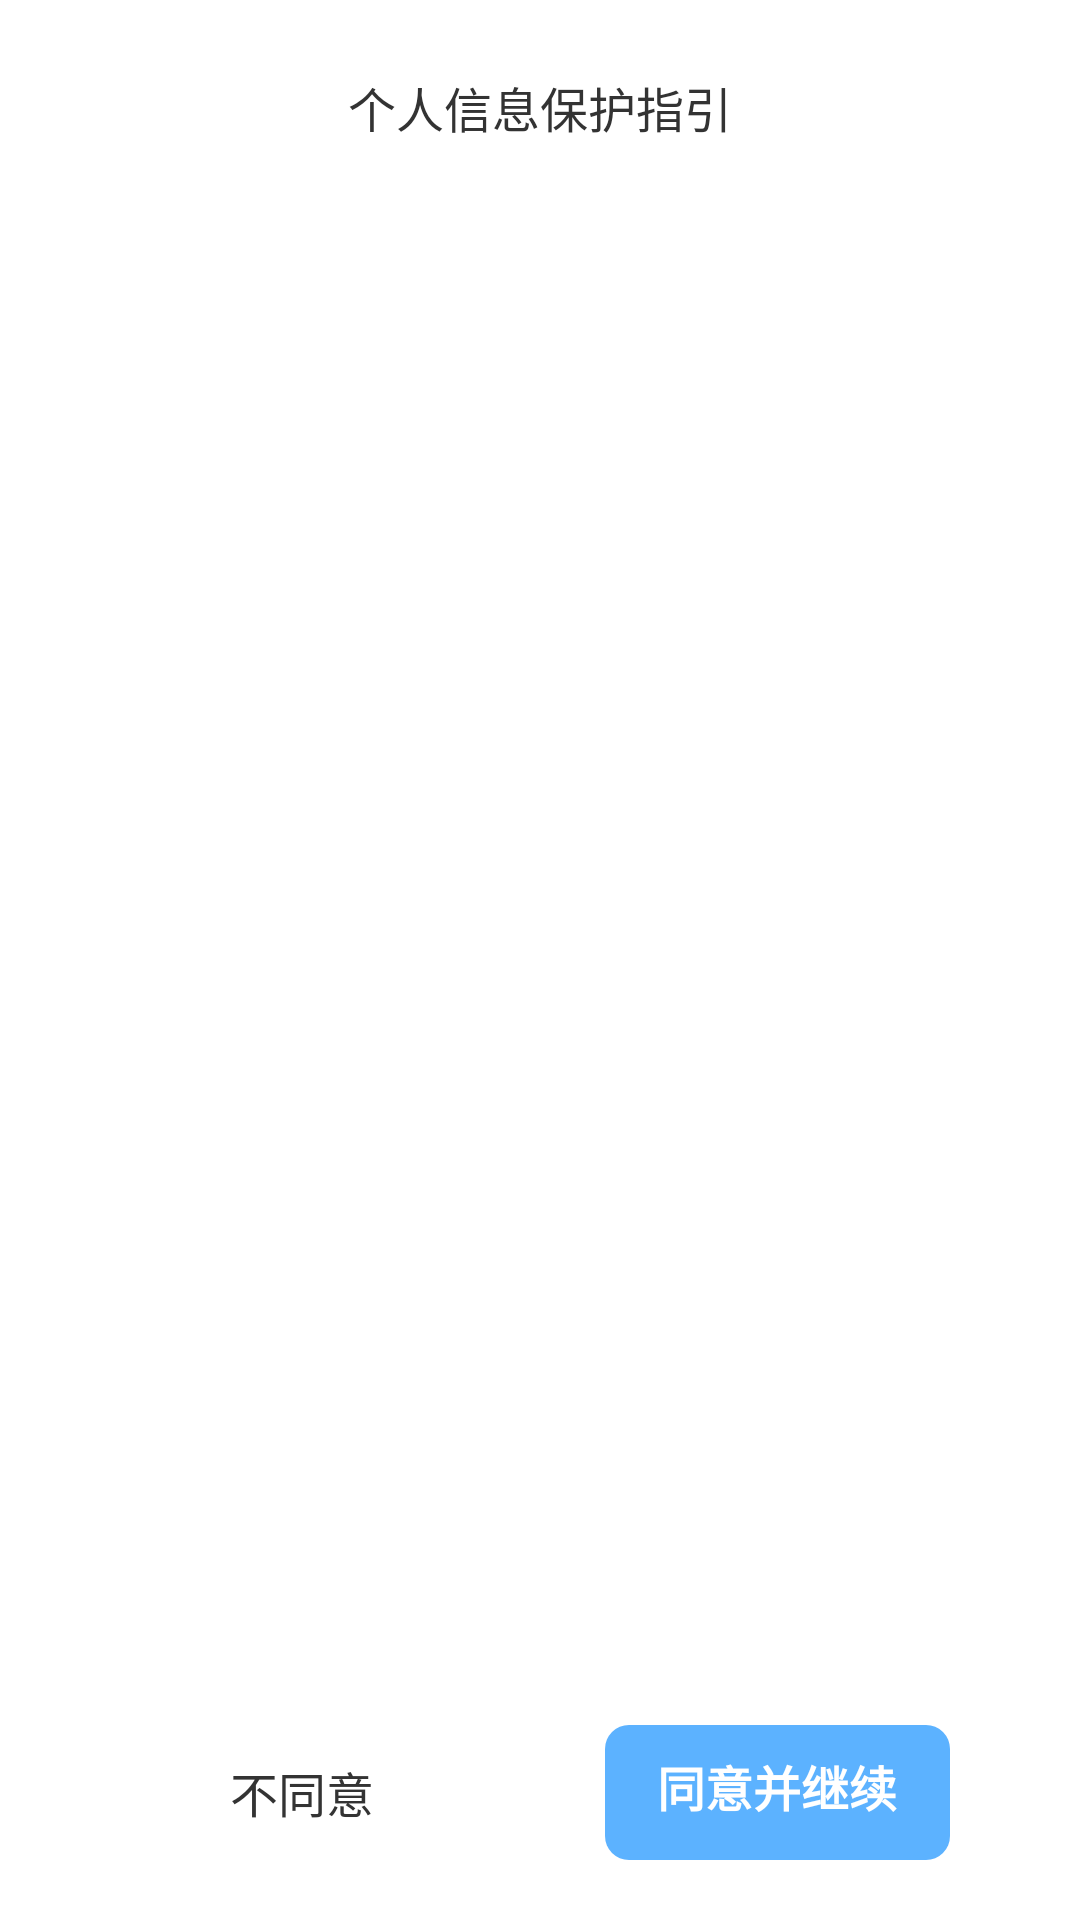

Write the Android layout XML for this screen, with the resource values it uses.
<!-- AndroidManifest.xml: application theme Theme.Cleaner13 -->
<!-- res/layout/dialog_statement.xml -->
<?xml version="1.0" encoding="utf-8"?>
<androidx.constraintlayout.widget.ConstraintLayout xmlns:android="http://schemas.android.com/apk/res/android"
    xmlns:app="http://schemas.android.com/apk/res-auto"
    android:layout_width="@dimen/dialog_width"
    android:layout_height="wrap_content"
    android:background="@drawable/bg_white_corners_8">

    <ImageView
        android:id="@+id/iv_bg"
        android:layout_width="@dimen/dialog_width"
        android:layout_height="300dp"
        android:scaleType="fitXY"
        app:layout_constraintBottom_toBottomOf="parent"
        app:layout_constraintEnd_toEndOf="parent"
        app:layout_constraintStart_toStartOf="parent"
        app:layout_constraintTop_toTopOf="parent" />

    <TextView
        android:id="@+id/tv_title"
        android:layout_width="0dp"
        android:layout_height="wrap_content"
        android:gravity="center"
        android:paddingTop="24dp"
        android:paddingBottom="16dp"
        android:text="个人信息保护指引"
        android:textColor="#333333"
        android:textSize="16sp"
        app:layout_constraintEnd_toEndOf="parent"
        app:layout_constraintStart_toStartOf="parent"
        app:layout_constraintTop_toTopOf="parent" />

    <androidx.core.widget.NestedScrollView
        android:id="@+id/nsv_content"
        android:layout_width="0dp"
        android:layout_height="0dp"
        android:layout_marginHorizontal="24dp"
        app:layout_constraintBottom_toTopOf="@id/tv_accept"
        app:layout_constraintEnd_toEndOf="@id/iv_bg"
        app:layout_constraintStart_toStartOf="@id/iv_bg"
        app:layout_constraintTop_toBottomOf="@id/tv_title">

        <TextView
            android:id="@+id/tv_content"
            android:layout_width="match_parent"
            android:layout_height="match_parent"
            android:lineSpacingMultiplier="1.2"
            android:padding="4dp"
            android:textColor="#333333"
            android:textSize="14sp" />

    </androidx.core.widget.NestedScrollView>

    <TextView
        android:id="@+id/tv_refuse"
        android:layout_width="115dp"
        android:layout_height="45dp"
        android:gravity="center"
        android:text="不同意"
        android:textColor="#333333"
        android:textSize="16sp"
        app:layout_constraintBottom_toBottomOf="@id/tv_accept"
        app:layout_constraintEnd_toStartOf="@id/tv_accept"
        app:layout_constraintStart_toStartOf="parent"
        app:layout_constraintTop_toTopOf="@id/tv_accept" />

    <TextView
        android:id="@+id/tv_accept"
        android:layout_width="115dp"
        android:layout_height="45dp"
        android:layout_marginTop="12dp"
        android:layout_marginBottom="20dp"
        android:background="@drawable/bg_blue_corners_8"
        android:gravity="center"
        android:paddingBottom="4dp"
        android:text="同意并继续"
        android:textColor="@color/white"
        android:textSize="16sp"
        android:textStyle="bold"
        app:layout_constraintBottom_toBottomOf="parent"
        app:layout_constraintEnd_toEndOf="parent"
        app:layout_constraintStart_toEndOf="@id/tv_refuse"
        app:layout_constraintTop_toBottomOf="@id/nsv_content" />

</androidx.constraintlayout.widget.ConstraintLayout>
<!-- resources referenced by this layout -->
<resources>
  <color name="white">#FFFFFFFF</color>
  <dimen name="dialog_width">300dp</dimen>
  <!-- drawable bg_blue_corners_8 (drawable-v24) -->
  <shape xmlns:android="http://schemas.android.com/apk/res/android"
      android:shape="rectangle">
      <corners android:radius="8dp" />
      <solid android:color="#5CB2FF" />
  </shape>
  <style name="Theme.Cleaner13" parent="Theme.MaterialComponents.DayNight.NoActionBar">
          
          <item name="colorPrimary">@color/white</item>
          <item name="colorPrimaryVariant">@color/white</item>
          <item name="colorOnPrimary">@color/white</item>
          
          <item name="colorSecondary">@color/teal_200</item>
          <item name="colorSecondaryVariant">@color/teal_700</item>
          <item name="colorOnSecondary">@color/black</item>
          
          <item name="android:statusBarColor" tools:targetApi="l">?attr/colorPrimaryVariant</item>
          
      </style>
  <color name="teal_200">#FF03DAC5</color>
  <color name="teal_700">#FF018786</color>
  <color name="black">#FF000000</color>
</resources>
